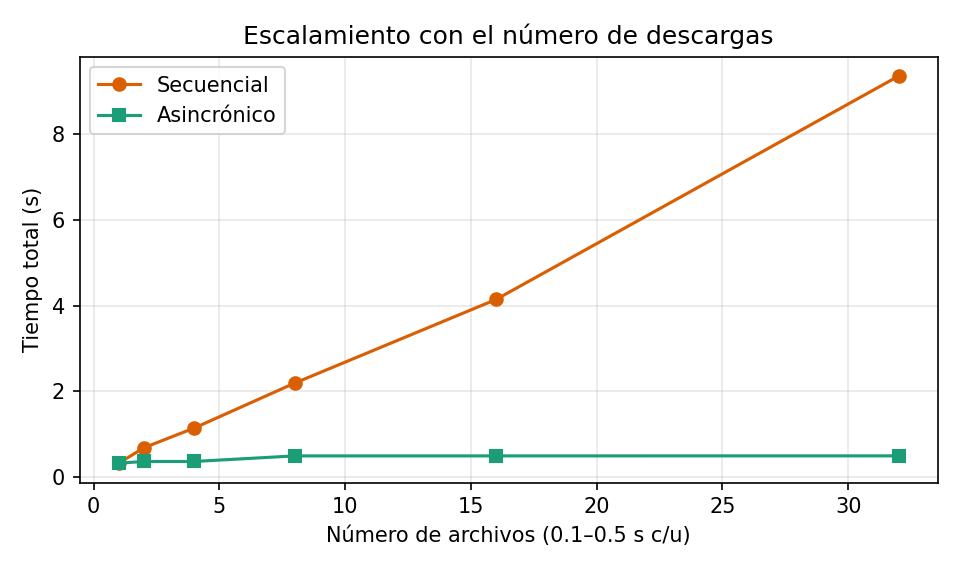

Data behind this chart, as committed beside it:
n_archivos, t_secuencial, t_asincrono, aceleracion
1, 0.32, 0.321, 1.0
2, 0.681, 0.361, 1.89
4, 1.141, 0.361, 3.16
8, 2.192, 0.491, 4.47
16, 4.143, 0.491, 8.43
32, 9.357, 0.492, 19.01
